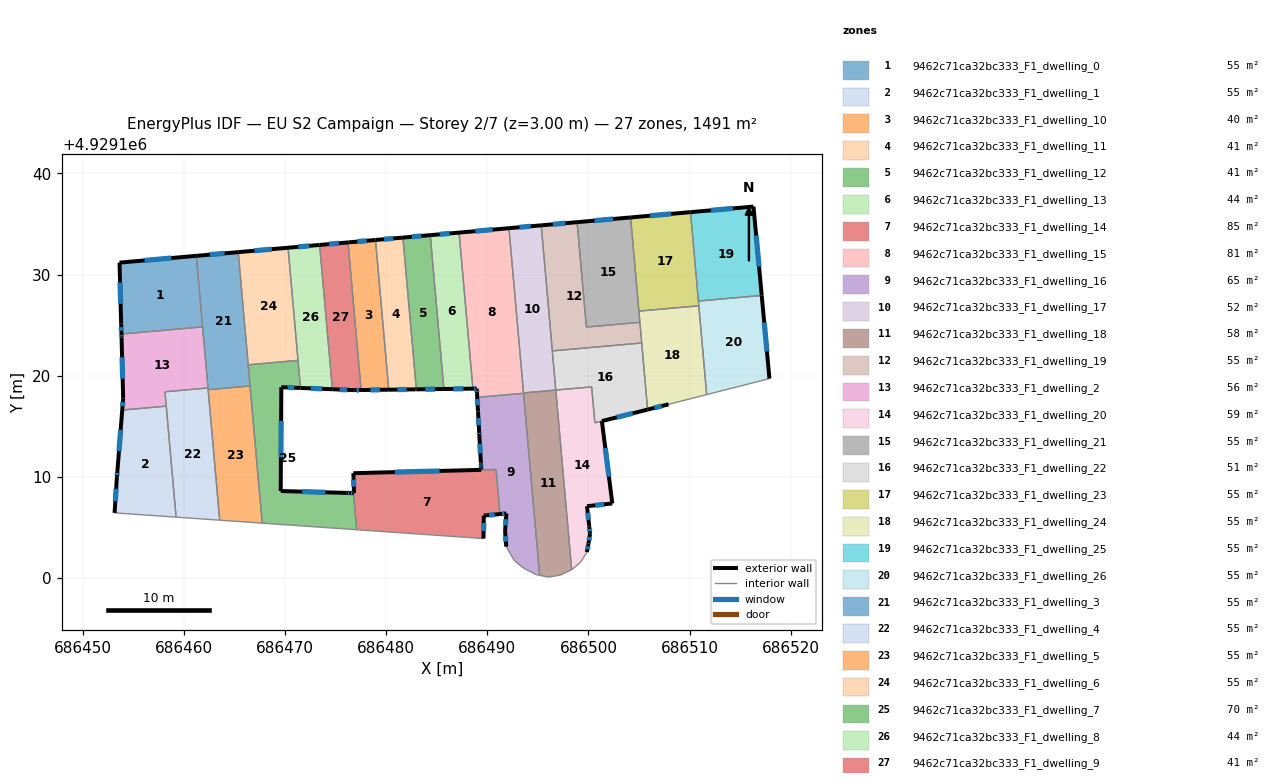
=== STOREY PLAN SPEC (per zone: floor XY polygon, exterior-wall plan segments, windows/doors) ===
zone 1: 9462c71ca32bc333_F1_dwelling_0  (55.2 m²)
  floor: (686461.25, 4929131.85) (686461.87, 4929124.83) (686453.85, 4929124.12) (686453.82, 4929125.14) (686453.66, 4929131.18)
  exterior wall: (686461.25, 4929131.85) – (686453.66, 4929131.18)  [7.6 m]
    window: (686458.78, 4929131.63) – (686456.13, 4929131.40)  [2.8 m²]
  exterior wall: (686453.82, 4929125.14) – (686453.85, 4929124.12)  [1.0 m]
    window: (686453.83, 4929124.80) – (686453.84, 4929124.45)  [0.4 m²]
  exterior wall: (686453.66, 4929131.18) – (686453.82, 4929125.14)  [6.0 m]
    window: (686453.71, 4929129.21) – (686453.77, 4929127.10)  [2.2 m²]
  interior walls: 2
zone 2: 9462c71ca32bc333_F1_dwelling_1  (55.2 m²)
  floor: (686458.28, 4929116.99) (686459.25, 4929106.02) (686453.17, 4929106.45) (686453.40, 4929109.98) (686453.45, 4929110.59) (686453.93, 4929116.61)
  exterior wall: (686453.40, 4929109.98) – (686453.17, 4929106.45)  [3.5 m]
    window: (686453.32, 4929108.83) – (686453.24, 4929107.60)  [1.3 m²]
  exterior wall: (686453.45, 4929110.59) – (686453.40, 4929109.98)  [0.6 m]
    window: (686453.43, 4929110.39) – (686453.42, 4929110.18)  [0.2 m²]
  exterior wall: (686453.93, 4929116.61) – (686453.45, 4929110.59)  [6.0 m]
    window: (686453.77, 4929114.65) – (686453.60, 4929112.55)  [2.2 m²]
  interior walls: 3
zone 3: 9462c71ca32bc333_F1_dwelling_10  (40.2 m²)
  floor: (686478.96, 4929133.41) (686480.27, 4929118.62) (686477.58, 4929118.59) (686477.53, 4929118.59) (686476.24, 4929133.17) (686476.29, 4929133.18)
  exterior wall: (686478.96, 4929133.41) – (686476.29, 4929133.18)  [2.7 m]
    window: (686478.09, 4929133.34) – (686477.16, 4929133.25)  [1.0 m²]
  exterior wall: (686477.58, 4929118.59) – (686480.27, 4929118.62)  [2.7 m]
    window: (686478.45, 4929118.60) – (686479.39, 4929118.61)  [1.0 m²]
  exterior wall: (686477.53, 4929118.59) – (686477.58, 4929118.59)  [0.1 m]
  exterior wall: (686476.29, 4929133.18) – (686476.24, 4929133.17)  [0.1 m]
  interior walls: 2
zone 4: 9462c71ca32bc333_F1_dwelling_11  (40.6 m²)
  floor: (686481.66, 4929133.65) (686482.99, 4929118.65) (686482.89, 4929118.65) (686480.27, 4929118.62) (686478.96, 4929133.41) (686481.56, 4929133.64)
  exterior wall: (686481.56, 4929133.64) – (686478.96, 4929133.41)  [2.6 m]
    window: (686480.72, 4929133.57) – (686479.80, 4929133.49)  [1.0 m²]
  exterior wall: (686481.66, 4929133.65) – (686481.56, 4929133.64)  [0.1 m]
  exterior wall: (686482.89, 4929118.65) – (686482.99, 4929118.65)  [0.1 m]
  exterior wall: (686480.27, 4929118.62) – (686482.89, 4929118.65)  [2.6 m]
    window: (686481.12, 4929118.63) – (686482.04, 4929118.64)  [1.0 m²]
  interior walls: 2
zone 5: 9462c71ca32bc333_F1_dwelling_12  (41.1 m²)
  floor: (686484.37, 4929133.89) (686485.71, 4929118.69) (686482.99, 4929118.65) (686481.66, 4929133.65)
  exterior wall: (686482.99, 4929118.65) – (686485.71, 4929118.69)  [2.7 m]
    window: (686483.87, 4929118.66) – (686484.83, 4929118.68)  [1.0 m²]
  exterior wall: (686484.37, 4929133.89) – (686481.66, 4929133.65)  [2.7 m]
    window: (686483.49, 4929133.81) – (686482.54, 4929133.73)  [1.0 m²]
  interior walls: 2
zone 6: 9462c71ca32bc333_F1_dwelling_13  (44.0 m²)
  floor: (686487.22, 4929134.14) (686488.58, 4929118.72) (686485.71, 4929118.69) (686484.37, 4929133.89)
  exterior wall: (686485.71, 4929118.69) – (686488.58, 4929118.72)  [2.9 m]
    window: (686486.64, 4929118.70) – (686487.65, 4929118.71)  [1.1 m²]
  exterior wall: (686487.22, 4929134.14) – (686484.37, 4929133.89)  [2.9 m]
    window: (686486.29, 4929134.06) – (686485.29, 4929133.97)  [1.0 m²]
  interior walls: 2
zone 7: 9462c71ca32bc333_F1_dwelling_14  (85.3 m²)
  floor: (686490.87, 4929110.73) (686491.26, 4929106.33) (686489.66, 4929106.18) (686489.63, 4929103.91) (686477.09, 4929104.78) (686476.78, 4929108.40) (686476.84, 4929108.40) (686476.77, 4929110.37) (686489.40, 4929110.70)
  exterior wall: (686489.40, 4929110.70) – (686476.77, 4929110.37)  [12.6 m]
    window: (686485.29, 4929110.59) – (686480.88, 4929110.47)  [4.6 m²]
  exterior wall: (686489.66, 4929106.18) – (686491.26, 4929106.33)  [1.6 m]
    window: (686490.18, 4929106.23) – (686490.74, 4929106.28)  [0.6 m²]
  exterior wall: (686489.63, 4929103.91) – (686489.66, 4929106.18)  [2.3 m]
    window: (686489.64, 4929104.65) – (686489.65, 4929105.44)  [0.8 m²]
  exterior wall: (686476.84, 4929108.40) – (686476.78, 4929108.40)  [0.1 m]
  exterior wall: (686476.77, 4929110.37) – (686476.84, 4929108.40)  [2.0 m]
    window: (686476.79, 4929109.73) – (686476.82, 4929109.04)  [0.7 m²]
  interior walls: 4
zone 8: 9462c71ca32bc333_F1_dwelling_15  (80.7 m²)
  floor: (686492.15, 4929134.58) (686493.59, 4929118.26) (686490.23, 4929117.97) (686489.02, 4929117.86) (686488.98, 4929118.28) (686488.97, 4929118.58) (686488.96, 4929118.73) (686488.58, 4929118.72) (686487.22, 4929134.14)
  exterior wall: (686488.97, 4929118.58) – (686488.98, 4929118.28)  [0.3 m]
    window: (686488.97, 4929118.48) – (686488.98, 4929118.38)  [0.1 m²]
  exterior wall: (686488.96, 4929118.73) – (686488.97, 4929118.58)  [0.2 m]
    window: (686488.96, 4929118.68) – (686488.97, 4929118.63)  [0.1 m²]
  exterior wall: (686488.58, 4929118.72) – (686488.96, 4929118.73)  [0.4 m]
    window: (686488.70, 4929118.72) – (686488.84, 4929118.73)  [0.1 m²]
  exterior wall: (686492.15, 4929134.58) – (686487.22, 4929134.14)  [4.9 m]
    window: (686490.54, 4929134.44) – (686488.82, 4929134.29)  [1.8 m²]
  interior walls: 6
zone 9: 9462c71ca32bc333_F1_dwelling_16  (64.9 m²)
  floor: (686493.59, 4929118.26) (686495.18, 4929100.27) (686494.87, 4929100.34) (686493.60, 4929100.98) (686492.66, 4929101.75) (686491.88, 4929103.11) (686491.76, 4929104.64) (686491.89, 4929106.39) (686491.26, 4929106.33) (686490.87, 4929110.74) (686489.41, 4929110.70) (686489.40, 4929110.85) (686489.38, 4929111.15) (686489.38, 4929111.31) (686489.37, 4929111.45) (686489.22, 4929114.14) (686489.20, 4929114.44) (686489.09, 4929116.48) (686489.08, 4929116.50) (686488.98, 4929118.28) (686489.01, 4929117.86)
  exterior wall: (686491.76, 4929104.64) – (686491.88, 4929103.11)  [1.5 m]
    window: (686491.80, 4929104.14) – (686491.84, 4929103.60)  [0.6 m²]
  exterior wall: (686491.89, 4929106.39) – (686491.76, 4929104.64)  [1.8 m]
    window: (686491.85, 4929105.82) – (686491.80, 4929105.21)  [0.6 m²]
  exterior wall: (686491.26, 4929106.33) – (686491.89, 4929106.39)  [0.6 m]
    window: (686491.46, 4929106.35) – (686491.68, 4929106.37)  [0.2 m²]
  exterior wall: (686489.40, 4929110.85) – (686489.41, 4929110.70)  [0.2 m]
    window: (686489.40, 4929110.80) – (686489.41, 4929110.75)  [0.1 m²]
  exterior wall: (686489.38, 4929111.15) – (686489.40, 4929110.85)  [0.3 m]
    window: (686489.39, 4929111.05) – (686489.40, 4929110.95)  [0.1 m²]
  exterior wall: (686489.38, 4929111.31) – (686489.38, 4929111.15)  [0.2 m]
    window: (686489.38, 4929111.26) – (686489.38, 4929111.20)  [0.1 m²]
  exterior wall: (686489.37, 4929111.45) – (686489.38, 4929111.31)  [0.1 m]
  exterior wall: (686489.22, 4929114.14) – (686489.37, 4929111.45)  [2.7 m]
    window: (686489.27, 4929113.27) – (686489.32, 4929112.32)  [1.0 m²]
  exterior wall: (686489.20, 4929114.44) – (686489.22, 4929114.14)  [0.3 m]
    window: (686489.21, 4929114.35) – (686489.21, 4929114.24)  [0.1 m²]
  exterior wall: (686489.09, 4929116.48) – (686489.20, 4929114.44)  [2.0 m]
    window: (686489.12, 4929115.81) – (686489.16, 4929115.10)  [0.7 m²]
  exterior wall: (686489.08, 4929116.50) – (686489.09, 4929116.48)  [0.0 m]
  exterior wall: (686488.98, 4929118.28) – (686489.08, 4929116.50)  [1.8 m]
    window: (686489.02, 4929117.70) – (686489.05, 4929117.08)  [0.7 m²]
  interior walls: 10
zone 10: 9462c71ca32bc333_F1_dwelling_17  (52.2 m²)
  floor: (686495.33, 4929134.86) (686496.77, 4929118.58) (686493.58, 4929118.30) (686492.15, 4929134.58)
  exterior wall: (686495.33, 4929134.86) – (686492.15, 4929134.58)  [3.2 m]
    window: (686494.30, 4929134.77) – (686493.18, 4929134.67)  [1.2 m²]
  interior walls: 4
zone 11: 9462c71ca32bc333_F1_dwelling_18  (58.2 m²)
  floor: (686496.77, 4929118.58) (686498.34, 4929100.83) (686497.20, 4929100.29) (686496.04, 4929100.10) (686495.18, 4929100.27) (686493.58, 4929118.30)
  interior walls: 7
zone 12: 9462c71ca32bc333_F1_dwelling_19  (55.2 m²)
  floor: (686498.88, 4929135.17) (686499.80, 4929124.81) (686505.08, 4929125.28) (686505.27, 4929123.23) (686496.43, 4929122.45) (686495.33, 4929134.86)
  exterior wall: (686498.88, 4929135.17) – (686495.33, 4929134.86)  [3.6 m]
    window: (686497.73, 4929135.07) – (686496.49, 4929134.96)  [1.3 m²]
  interior walls: 5
zone 13: 9462c71ca32bc333_F1_dwelling_2  (55.9 m²)
  floor: (686461.87, 4929124.83) (686462.39, 4929118.96) (686462.39, 4929118.87) (686462.40, 4929118.79) (686458.15, 4929118.41) (686458.28, 4929116.99) (686453.93, 4929116.61) (686454.02, 4929117.77) (686453.86, 4929123.78) (686453.85, 4929124.12)
  exterior wall: (686454.02, 4929117.77) – (686453.93, 4929116.61)  [1.2 m]
    window: (686453.99, 4929117.39) – (686453.96, 4929116.99)  [0.4 m²]
  exterior wall: (686453.86, 4929123.78) – (686454.02, 4929117.77)  [6.0 m]
    window: (686453.91, 4929121.82) – (686453.97, 4929119.72)  [2.2 m²]
  exterior wall: (686453.85, 4929124.12) – (686453.86, 4929123.78)  [0.3 m]
    window: (686453.85, 4929124.01) – (686453.86, 4929123.89)  [0.1 m²]
  interior walls: 7
zone 14: 9462c71ca32bc333_F1_dwelling_20  (59.3 m²)
  floor: (686500.32, 4929118.90) (686500.63, 4929115.34) (686501.33, 4929115.52) (686502.36, 4929107.38) (686499.86, 4929107.11) (686500.08, 4929105.11) (686500.16, 4929104.38) (686500.01, 4929103.42) (686499.84, 4929102.56) (686499.23, 4929101.58) (686498.37, 4929100.85) (686498.34, 4929100.83) (686496.78, 4929118.58)
  exterior wall: (686502.36, 4929107.38) – (686501.33, 4929115.52)  [8.2 m]
    window: (686502.02, 4929110.02) – (686501.66, 4929112.87)  [3.0 m²]
  exterior wall: (686499.86, 4929107.11) – (686502.36, 4929107.38)  [2.5 m]
    window: (686500.67, 4929107.19) – (686501.55, 4929107.29)  [0.9 m²]
  exterior wall: (686500.08, 4929105.11) – (686499.86, 4929107.11)  [2.0 m]
    window: (686500.01, 4929105.76) – (686499.93, 4929106.46)  [0.7 m²]
  exterior wall: (686500.16, 4929104.38) – (686500.08, 4929105.11)  [0.7 m]
    window: (686500.13, 4929104.61) – (686500.10, 4929104.87)  [0.3 m²]
  exterior wall: (686500.01, 4929103.42) – (686500.16, 4929104.38)  [1.0 m]
    window: (686500.06, 4929103.73) – (686500.11, 4929104.06)  [0.4 m²]
  exterior wall: (686499.85, 4929102.57) – (686500.01, 4929103.42)  [0.9 m]
    window: (686499.90, 4929102.84) – (686499.96, 4929103.14)  [0.3 m²]
  interior walls: 7
zone 15: 9462c71ca32bc333_F1_dwelling_21  (55.2 m²)
  floor: (686504.17, 4929135.64) (686505.08, 4929125.28) (686499.80, 4929124.81) (686498.88, 4929135.17)
  exterior wall: (686504.17, 4929135.64) – (686498.88, 4929135.17)  [5.3 m]
    window: (686502.45, 4929135.49) – (686500.60, 4929135.33)  [1.9 m²]
  interior walls: 4
zone 16: 9462c71ca32bc333_F1_dwelling_22  (51.2 m²)
  floor: (686505.27, 4929123.23) (686505.85, 4929116.65) (686500.63, 4929115.34) (686500.32, 4929118.90) (686496.77, 4929118.58) (686496.43, 4929122.45)
  exterior wall: (686501.33, 4929115.52) – (686505.85, 4929116.65)  [4.7 m]
    window: (686502.80, 4929115.89) – (686504.38, 4929116.28)  [1.7 m²]
  interior walls: 6
zone 17: 9462c71ca32bc333_F1_dwelling_23  (55.2 m²)
  floor: (686510.09, 4929136.17) (686510.91, 4929126.91) (686504.99, 4929126.39) (686504.17, 4929135.64)
  exterior wall: (686510.09, 4929136.17) – (686504.17, 4929135.64)  [5.9 m]
    window: (686508.16, 4929136.00) – (686506.09, 4929135.81)  [2.2 m²]
  interior walls: 4
zone 18: 9462c71ca32bc333_F1_dwelling_24  (55.2 m²)
  floor: (686510.91, 4929126.91) (686511.68, 4929118.13) (686507.92, 4929117.18) (686505.85, 4929116.65) (686504.99, 4929126.39)
  exterior wall: (686505.85, 4929116.65) – (686507.92, 4929117.18)  [2.1 m]
    window: (686506.52, 4929116.82) – (686507.25, 4929117.01)  [0.8 m²]
  interior walls: 6
zone 19: 9462c71ca32bc333_F1_dwelling_25  (55.2 m²)
  floor: (686516.31, 4929136.72) (686517.12, 4929127.93) (686510.87, 4929127.38) (686510.09, 4929136.17)
  exterior wall: (686517.12, 4929127.93) – (686516.31, 4929136.72)  [8.8 m]
    window: (686516.86, 4929130.79) – (686516.57, 4929133.86)  [3.2 m²]
  exterior wall: (686516.31, 4929136.72) – (686510.09, 4929136.17)  [6.2 m]
    window: (686514.29, 4929136.54) – (686512.11, 4929136.34)  [2.3 m²]
  interior walls: 2
zone 20: 9462c71ca32bc333_F1_dwelling_26  (55.2 m²)
  floor: (686517.12, 4929127.93) (686517.89, 4929119.72) (686511.68, 4929118.13) (686510.87, 4929127.38)
  exterior wall: (686517.89, 4929119.72) – (686517.12, 4929127.93)  [8.3 m]
    window: (686517.64, 4929122.39) – (686517.37, 4929125.26)  [3.0 m²]
  interior walls: 4
zone 21: 9462c71ca32bc333_F1_dwelling_3  (55.2 m²)
  floor: (686465.39, 4929132.21) (686466.56, 4929118.99) (686462.41, 4929118.62) (686462.40, 4929118.79) (686462.39, 4929118.87) (686462.39, 4929118.96) (686461.25, 4929131.85)
  exterior wall: (686465.39, 4929132.21) – (686461.25, 4929131.85)  [4.2 m]
    window: (686464.04, 4929132.09) – (686462.59, 4929131.97)  [1.5 m²]
  interior walls: 8
zone 22: 9462c71ca32bc333_F1_dwelling_4  (54.5 m²)
  floor: (686462.42, 4929118.62) (686463.56, 4929105.72) (686459.25, 4929106.02) (686458.15, 4929118.41) (686462.40, 4929118.79)
  interior walls: 6
zone 23: 9462c71ca32bc333_F1_dwelling_5  (55.2 m²)
  floor: (686466.56, 4929118.99) (686467.76, 4929105.43) (686463.56, 4929105.72) (686462.42, 4929118.62)
  interior walls: 4
zone 24: 9462c71ca32bc333_F1_dwelling_6  (55.2 m²)
  floor: (686470.31, 4929132.65) (686471.30, 4929121.51) (686466.38, 4929121.08) (686465.39, 4929132.21)
  exterior wall: (686470.31, 4929132.65) – (686465.39, 4929132.21)  [4.9 m]
    window: (686468.71, 4929132.51) – (686466.99, 4929132.36)  [1.8 m²]
  interior walls: 3
zone 25: 9462c71ca32bc333_F1_dwelling_7  (70.5 m²)
  floor: (686471.30, 4929121.51) (686471.54, 4929118.79) (686469.65, 4929118.87) (686469.59, 4929108.61) (686476.12, 4929108.42) (686476.42, 4929108.41) (686476.78, 4929108.40) (686477.09, 4929104.78) (686476.74, 4929104.80) (686476.44, 4929104.83) (686467.76, 4929105.43) (686466.38, 4929121.08)
  exterior wall: (686469.65, 4929118.87) – (686471.54, 4929118.79)  [1.9 m]
    window: (686470.26, 4929118.84) – (686470.93, 4929118.82)  [0.7 m²]
  exterior wall: (686469.59, 4929108.61) – (686469.65, 4929118.87)  [10.3 m]
    window: (686469.61, 4929111.94) – (686469.63, 4929115.53)  [3.8 m²]
  exterior wall: (686476.12, 4929108.42) – (686469.59, 4929108.61)  [6.5 m]
    window: (686474.00, 4929108.48) – (686471.71, 4929108.55)  [2.4 m²]
  exterior wall: (686476.42, 4929108.41) – (686476.12, 4929108.42)  [0.3 m]
    window: (686476.32, 4929108.41) – (686476.22, 4929108.42)  [0.1 m²]
  exterior wall: (686476.78, 4929108.40) – (686476.42, 4929108.41)  [0.4 m]
    window: (686476.66, 4929108.40) – (686476.54, 4929108.41)  [0.1 m²]
  interior walls: 8
zone 26: 9462c71ca32bc333_F1_dwelling_8  (44.2 m²)
  floor: (686473.44, 4929132.92) (686474.70, 4929118.66) (686471.54, 4929118.79) (686470.31, 4929132.65)
  exterior wall: (686473.44, 4929132.92) – (686470.31, 4929132.65)  [3.1 m]
    window: (686472.42, 4929132.84) – (686471.33, 4929132.74)  [1.1 m²]
  exterior wall: (686471.54, 4929118.79) – (686474.70, 4929118.66)  [3.2 m]
    window: (686472.57, 4929118.75) – (686473.67, 4929118.71)  [1.2 m²]
  interior walls: 3
zone 27: 9462c71ca32bc333_F1_dwelling_9  (40.8 m²)
  floor: (686476.24, 4929133.17) (686477.53, 4929118.59) (686476.86, 4929118.58) (686474.70, 4929118.66) (686473.44, 4929132.92)
  exterior wall: (686476.24, 4929133.17) – (686473.44, 4929132.92)  [2.8 m]
    window: (686475.33, 4929133.09) – (686474.35, 4929133.01)  [1.0 m²]
  exterior wall: (686476.86, 4929118.58) – (686477.53, 4929118.59)  [0.7 m]
    window: (686477.08, 4929118.58) – (686477.31, 4929118.58)  [0.2 m²]
  exterior wall: (686474.70, 4929118.66) – (686476.86, 4929118.58)  [2.2 m]
    window: (686475.40, 4929118.64) – (686476.16, 4929118.61)  [0.8 m²]
  interior walls: 2

=== DERIVED (storey summary) ===
Building: EU S2 Campaign
Storey: 2 of 7  (floor level z = 3.00 m)
Storey gross floor area: 1491.4 m²
Zones on this storey: 27
  - 9462c71ca32bc333_F1_dwelling_0: floor 55.2 m²; exterior wall 14.7 m (44.0 m²); 3 window(s) 5.4 m²; WWR 12.2%
  - 9462c71ca32bc333_F1_dwelling_1: floor 55.2 m²; exterior wall 10.2 m (30.6 m²); 3 window(s) 3.7 m²; WWR 12.2%
  - 9462c71ca32bc333_F1_dwelling_10: floor 40.2 m²; exterior wall 5.5 m (16.4 m²); 2 window(s) 2.0 m²; WWR 12.0%
  - 9462c71ca32bc333_F1_dwelling_11: floor 40.6 m²; exterior wall 5.4 m (16.3 m²); 2 window(s) 1.9 m²; WWR 11.8%
  - 9462c71ca32bc333_F1_dwelling_12: floor 41.1 m²; exterior wall 5.4 m (16.3 m²); 2 window(s) 2.0 m²; WWR 12.2%
  - 9462c71ca32bc333_F1_dwelling_13: floor 44.0 m²; exterior wall 5.7 m (17.2 m²); 2 window(s) 2.1 m²; WWR 12.2%
  - 9462c71ca32bc333_F1_dwelling_14: floor 85.3 m²; exterior wall 18.6 m (55.7 m²); 4 window(s) 6.8 m²; WWR 12.2%
  - 9462c71ca32bc333_F1_dwelling_15: floor 80.7 m²; exterior wall 5.8 m (17.3 m²); 4 window(s) 2.1 m²; WWR 12.2%
  - 9462c71ca32bc333_F1_dwelling_16: floor 64.9 m²; exterior wall 11.5 m (34.5 m²); 10 window(s) 4.2 m²; WWR 12.1%
  - 9462c71ca32bc333_F1_dwelling_17: floor 52.2 m²; exterior wall 3.2 m (9.6 m²); 1 window(s) 1.2 m²; WWR 12.2%
  - 9462c71ca32bc333_F1_dwelling_18: floor 58.2 m²
  - 9462c71ca32bc333_F1_dwelling_19: floor 55.2 m²; exterior wall 3.6 m (10.7 m²); 1 window(s) 1.3 m²; WWR 12.2%
  - 9462c71ca32bc333_F1_dwelling_2: floor 55.9 m²; exterior wall 7.5 m (22.5 m²); 3 window(s) 2.8 m²; WWR 12.2%
  - 9462c71ca32bc333_F1_dwelling_20: floor 59.3 m²; exterior wall 15.3 m (45.9 m²); 6 window(s) 5.6 m²; WWR 12.2%
  - 9462c71ca32bc333_F1_dwelling_21: floor 55.2 m²; exterior wall 5.3 m (15.9 m²); 1 window(s) 1.9 m²; WWR 12.2%
  - 9462c71ca32bc333_F1_dwelling_22: floor 51.2 m²; exterior wall 4.7 m (14.0 m²); 1 window(s) 1.7 m²; WWR 12.2%
  - 9462c71ca32bc333_F1_dwelling_23: floor 55.2 m²; exterior wall 5.9 m (17.8 m²); 1 window(s) 2.2 m²; WWR 12.2%
  - 9462c71ca32bc333_F1_dwelling_24: floor 55.2 m²; exterior wall 2.1 m (6.4 m²); 1 window(s) 0.8 m²; WWR 12.2%
  - 9462c71ca32bc333_F1_dwelling_25: floor 55.2 m²; exterior wall 15.1 m (45.2 m²); 2 window(s) 5.5 m²; WWR 12.2%
  - 9462c71ca32bc333_F1_dwelling_26: floor 55.2 m²; exterior wall 8.3 m (24.8 m²); 1 window(s) 3.0 m²; WWR 12.2%
  - 9462c71ca32bc333_F1_dwelling_3: floor 55.2 m²; exterior wall 4.2 m (12.5 m²); 1 window(s) 1.5 m²; WWR 12.2%
  - 9462c71ca32bc333_F1_dwelling_4: floor 54.5 m²
  - 9462c71ca32bc333_F1_dwelling_5: floor 55.2 m²
  - 9462c71ca32bc333_F1_dwelling_6: floor 55.2 m²; exterior wall 4.9 m (14.8 m²); 1 window(s) 1.8 m²; WWR 12.2%
  - 9462c71ca32bc333_F1_dwelling_7: floor 70.5 m²; exterior wall 19.3 m (58.0 m²); 5 window(s) 7.1 m²; WWR 12.2%
  - 9462c71ca32bc333_F1_dwelling_8: floor 44.2 m²; exterior wall 6.3 m (18.9 m²); 2 window(s) 2.3 m²; WWR 12.2%
  - 9462c71ca32bc333_F1_dwelling_9: floor 40.8 m²; exterior wall 5.7 m (17.0 m²); 3 window(s) 2.1 m²; WWR 12.2%
Zone adjacency (shared interzone walls):
  - 9462c71ca32bc333_F1_dwelling_0 ↔ 9462c71ca32bc333_F1_dwelling_2
  - 9462c71ca32bc333_F1_dwelling_0 ↔ 9462c71ca32bc333_F1_dwelling_3
  - 9462c71ca32bc333_F1_dwelling_1 ↔ 9462c71ca32bc333_F1_dwelling_2
  - 9462c71ca32bc333_F1_dwelling_1 ↔ 9462c71ca32bc333_F1_dwelling_4
  - 9462c71ca32bc333_F1_dwelling_10 ↔ 9462c71ca32bc333_F1_dwelling_11
  - 9462c71ca32bc333_F1_dwelling_10 ↔ 9462c71ca32bc333_F1_dwelling_9
  - 9462c71ca32bc333_F1_dwelling_11 ↔ 9462c71ca32bc333_F1_dwelling_12
  - 9462c71ca32bc333_F1_dwelling_12 ↔ 9462c71ca32bc333_F1_dwelling_13
  - 9462c71ca32bc333_F1_dwelling_13 ↔ 9462c71ca32bc333_F1_dwelling_15
  - 9462c71ca32bc333_F1_dwelling_14 ↔ 9462c71ca32bc333_F1_dwelling_16
  - 9462c71ca32bc333_F1_dwelling_14 ↔ 9462c71ca32bc333_F1_dwelling_7
  - 9462c71ca32bc333_F1_dwelling_15 ↔ 9462c71ca32bc333_F1_dwelling_16
  - 9462c71ca32bc333_F1_dwelling_15 ↔ 9462c71ca32bc333_F1_dwelling_17
  - 9462c71ca32bc333_F1_dwelling_15 ↔ 9462c71ca32bc333_F1_dwelling_18
  - 9462c71ca32bc333_F1_dwelling_16 ↔ 9462c71ca32bc333_F1_dwelling_18
  - 9462c71ca32bc333_F1_dwelling_17 ↔ 9462c71ca32bc333_F1_dwelling_18
  - 9462c71ca32bc333_F1_dwelling_17 ↔ 9462c71ca32bc333_F1_dwelling_19
  - 9462c71ca32bc333_F1_dwelling_17 ↔ 9462c71ca32bc333_F1_dwelling_22
  - 9462c71ca32bc333_F1_dwelling_18 ↔ 9462c71ca32bc333_F1_dwelling_20
  - 9462c71ca32bc333_F1_dwelling_19 ↔ 9462c71ca32bc333_F1_dwelling_21
  - 9462c71ca32bc333_F1_dwelling_19 ↔ 9462c71ca32bc333_F1_dwelling_22
  - 9462c71ca32bc333_F1_dwelling_19 ↔ 9462c71ca32bc333_F1_dwelling_24
  - 9462c71ca32bc333_F1_dwelling_2 ↔ 9462c71ca32bc333_F1_dwelling_3
  - 9462c71ca32bc333_F1_dwelling_2 ↔ 9462c71ca32bc333_F1_dwelling_4
  - 9462c71ca32bc333_F1_dwelling_20 ↔ 9462c71ca32bc333_F1_dwelling_22
  - 9462c71ca32bc333_F1_dwelling_21 ↔ 9462c71ca32bc333_F1_dwelling_23
  - 9462c71ca32bc333_F1_dwelling_21 ↔ 9462c71ca32bc333_F1_dwelling_24
  - 9462c71ca32bc333_F1_dwelling_22 ↔ 9462c71ca32bc333_F1_dwelling_24
  - 9462c71ca32bc333_F1_dwelling_23 ↔ 9462c71ca32bc333_F1_dwelling_24
  - 9462c71ca32bc333_F1_dwelling_23 ↔ 9462c71ca32bc333_F1_dwelling_25
  - 9462c71ca32bc333_F1_dwelling_23 ↔ 9462c71ca32bc333_F1_dwelling_26
  - 9462c71ca32bc333_F1_dwelling_24 ↔ 9462c71ca32bc333_F1_dwelling_26
  - 9462c71ca32bc333_F1_dwelling_25 ↔ 9462c71ca32bc333_F1_dwelling_26
  - 9462c71ca32bc333_F1_dwelling_3 ↔ 9462c71ca32bc333_F1_dwelling_4
  - 9462c71ca32bc333_F1_dwelling_3 ↔ 9462c71ca32bc333_F1_dwelling_5
  - 9462c71ca32bc333_F1_dwelling_3 ↔ 9462c71ca32bc333_F1_dwelling_6
  - 9462c71ca32bc333_F1_dwelling_3 ↔ 9462c71ca32bc333_F1_dwelling_7
  - 9462c71ca32bc333_F1_dwelling_4 ↔ 9462c71ca32bc333_F1_dwelling_5
  - 9462c71ca32bc333_F1_dwelling_5 ↔ 9462c71ca32bc333_F1_dwelling_7
  - 9462c71ca32bc333_F1_dwelling_6 ↔ 9462c71ca32bc333_F1_dwelling_7
  - 9462c71ca32bc333_F1_dwelling_6 ↔ 9462c71ca32bc333_F1_dwelling_8
  - 9462c71ca32bc333_F1_dwelling_7 ↔ 9462c71ca32bc333_F1_dwelling_8
  - 9462c71ca32bc333_F1_dwelling_8 ↔ 9462c71ca32bc333_F1_dwelling_9